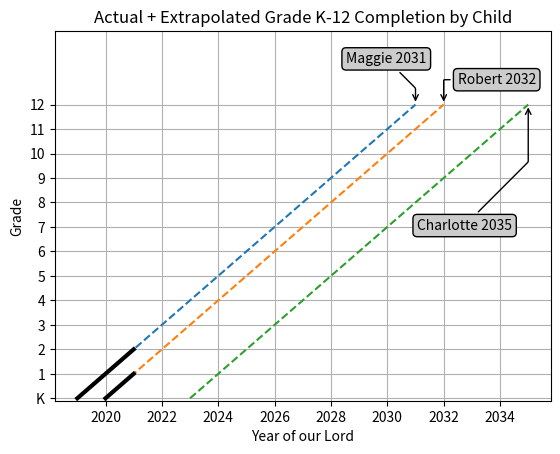

Reproduce this figure in Python. (Note: this script raises an exception after producing the figure.)
"""Kids progression."""

import matplotlib.pyplot as plt


def main():
    """Go Main Go."""
    r_years = list(range(2020, 2033))
    m_years = list(range(2019, 2032))
    c_years = list(range(2023, 2036))

    (fig, ax) = plt.subplots(1, 1)
    ax.plot(m_years, range(0, 13), ls="--")
    ax.plot(m_years[:3], range(0, 3), lw=3, color="k")
    ax.annotate(
        f"Maggie {m_years[-1]}",
        xy=(m_years[-1], 12),
        xycoords="data",
        xytext=(-50, 30),
        textcoords="offset points",
        bbox=dict(boxstyle="round", fc="0.8"),
        arrowprops=dict(
            arrowstyle="->", connectionstyle="angle,angleA=-45,angleB=90,rad=1"
        ),
    )

    ax.plot(r_years, range(0, 13), ls="--")
    ax.plot(r_years[:2], range(0, 2), lw=3, color="k")
    ax.annotate(
        f"Robert {r_years[-1]}",
        xy=(r_years[-1], 12),
        xycoords="data",
        xytext=(10, 15),
        textcoords="offset points",
        bbox=dict(boxstyle="round", fc="0.8"),
        arrowprops=dict(
            arrowstyle="->", connectionstyle="angle,angleA=0,angleB=90,rad=1"
        ),
    )
    ax.plot(c_years, range(0, 13), ls="--")
    ax.annotate(
        f"Charlotte {c_years[-1]}",
        xy=(c_years[-1], 12),
        xycoords="data",
        xytext=(-80, -90),
        textcoords="offset points",
        bbox=dict(boxstyle="round", fc="0.8"),
        arrowprops=dict(
            arrowstyle="->", connectionstyle="angle,angleA=45,angleB=90,rad=1"
        ),
    )
    ax.grid(True)
    ax.set_title("Actual + Extrapolated Grade K-12 Completion by Child")
    ax.set_ylabel("Grade")
    ax.set_xlabel("Year of our Lord")
    ax.set_yticks(range(0, 13))
    ax.set_yticklabels(
        ["K", "1", "2", "3", "4", "5", "6", "7", "8", "9", "10", "11", "12"]
    )
    ax.set_ylim(-0.1, 15)

    plt.show()
    fig.savefig("plots/education.eps")


if __name__ == "__main__":
    main()
